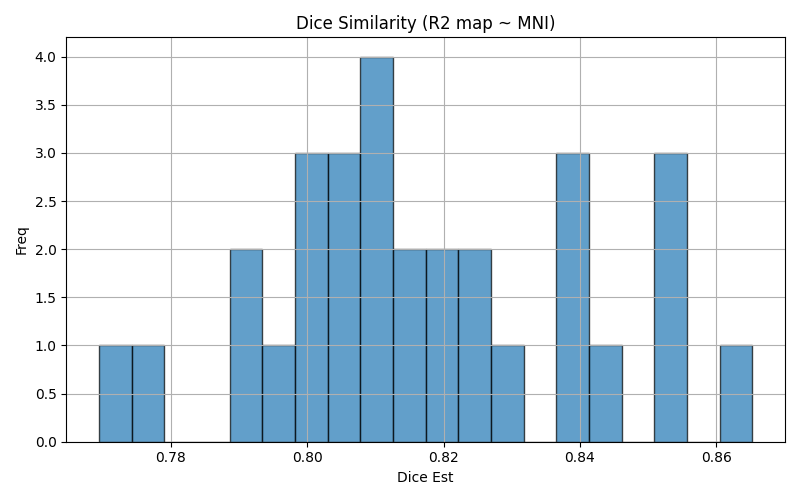

The table this chart was drawn from, first rows:
img1	img2	dice	voxinmask	voxoutmask	ratio_inoutmask
sub-29	mni152	0.826	89.81	10.19	8.814
sub-06	mni152	0.8108	88.96	11.04	8.056
sub-30	mni152	0.8044	89.37	10.63	8.404
sub-15	mni152	0.7766	85.43	14.57	5.862
sub-22	mni152	0.8403	91.63	8.373	10.94
sub-07	mni152	0.8126	89.56	10.44	8.578
sub-26	mni152	0.8094	87.43	12.57	6.954
sub-27	mni152	0.8206	90.59	9.414	9.623
sub-05	mni152	0.8521	91.52	8.48	10.79
sub-14	mni152	0.7917	90.59	9.409	9.629
sub-23	mni152	0.8514	90.88	9.117	9.969
sub-08	mni152	0.8411	91.86	8.143	11.28
sub-25	mni152	0.7957	90.16	9.841	9.161
sub-19	mni152	0.7695	83.71	16.29	5.137
sub-02	mni152	0.8141	90.44	9.563	9.457
sub-01	mni152	0.8099	91.82	8.176	11.23
sub-17	mni152	0.8252	93.27	6.734	13.85
sub-18	mni152	0.8157	88.56	11.44	7.738
sub-13	mni152	0.8305	88.82	11.18	7.941
sub-21	mni152	0.8075	88.83	11.17	7.952
sub-16	mni152	0.8192	90.85	9.149	9.93
sub-12	mni152	0.7989	88.81	11.19	7.939
sub-20	mni152	0.8371	90.69	9.313	9.737
sub-03	mni152	0.8523	90.45	9.547	9.475
sub-10	mni152	0.8037	91.58	8.418	10.88
sub-09	mni152	0.8014	89.48	10.52	8.508
sub-04	mni152	0.8018	86.61	13.39	6.469
sub-28	mni152	0.7887	87.66	12.34	7.106
sub-24	mni152	0.8455	89.17	10.83	8.23
sub-11	mni152	0.8653	91	9.001	10.11
